Run: headless pygame with SDL's dummy video driver; simulated clock (each Clock.tick advances the game by its frame time, no real sleeping); random seed 0; keys injected as events and as key.get_pressed() state; no mouse input.
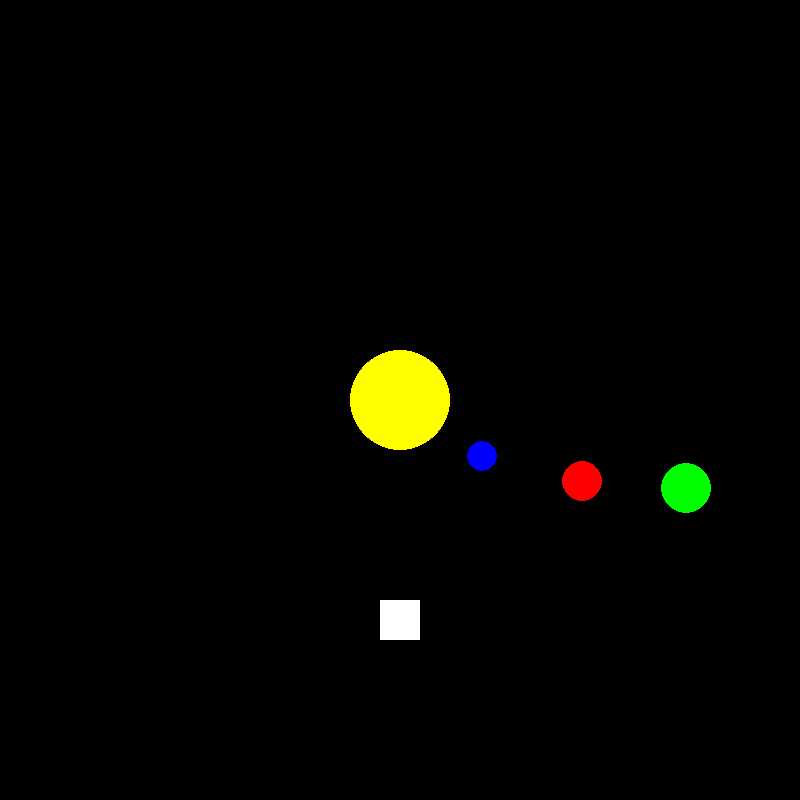
Frame 1 of 4 · flips 1–60 · no input
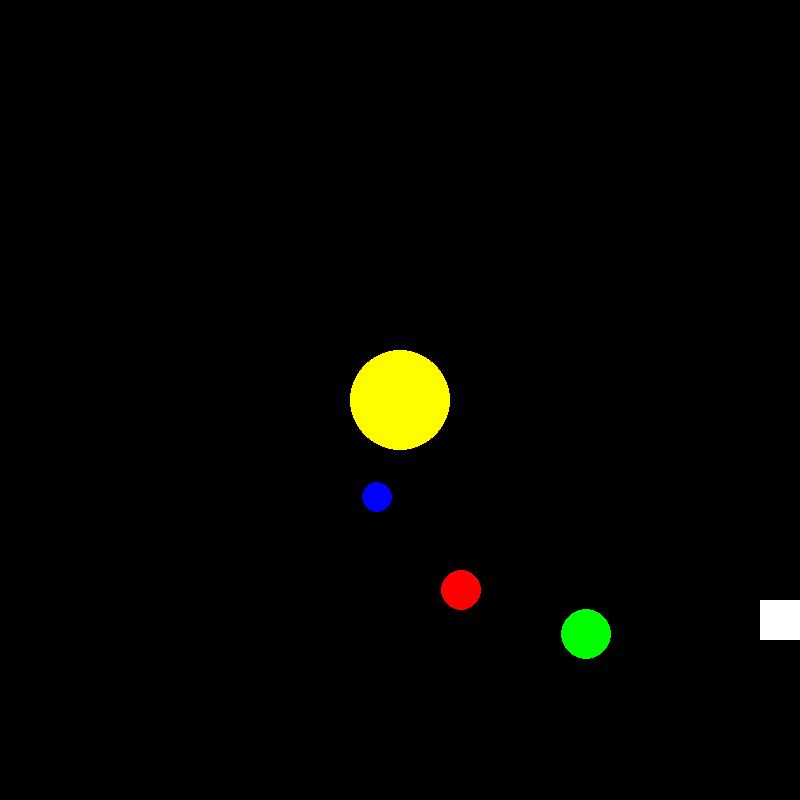
Frame 2 of 4 · flips 61–180 · tapped SPACE, RETURN · held RIGHT (→), D
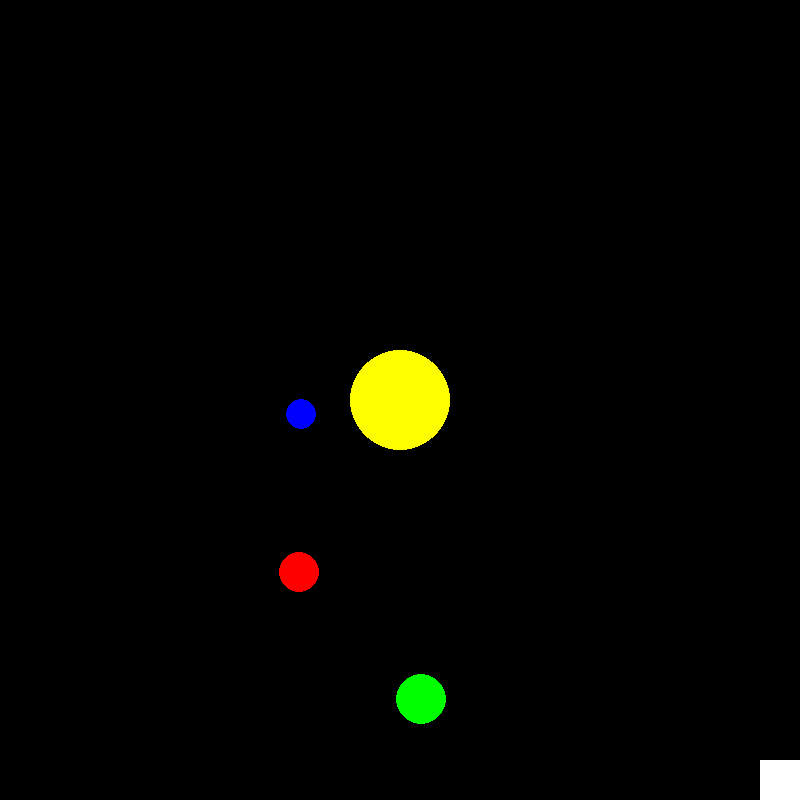
Frame 3 of 4 · flips 181–300 · held DOWN (↓), S
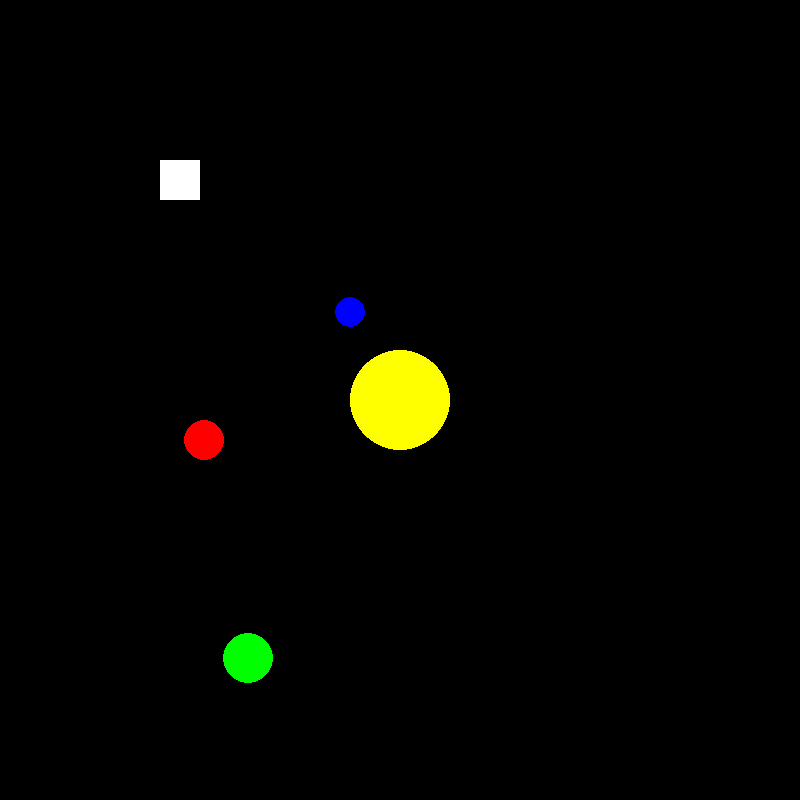
Frame 4 of 4 · flips 301–420 · held LEFT (←), A, UP (↑), W

The pygame program that drew these frames:

import pygame
import math
import sys

pygame.init()

WIDTH, HEIGHT = 800, 800
screen = pygame.display.set_mode((WIDTH, HEIGHT))
pygame.display.set_caption("Solar System Explorer")

BLACK = (0, 0, 0)
WHITE = (255, 255, 255)
YELLOW = (255, 255, 0)
BLUE = (0, 0, 255)
RED = (255, 0, 0)
GREEN = (0, 255, 0)
PLANET_COLOURS = [BLUE, RED, GREEN]

clock = pygame.time.Clock()

SUN_RADIUS = 50
PLANETS = [
    {"radius": 15, "distance": 100, "colour": BLUE, "speed": 0.01},
    {"radius": 20, "distance": 200, "colour": RED, "speed": 0.007},
    {"radius": 25, "distance": 300, "colour": GREEN, "speed": 0.005}
]

spaceship = pygame.Rect(WIDTH // 2 - 20, HEIGHT // 2 + 200, 40, 40)
SPACESHIP_SPEED = 5

angles = [0 for _ in PLANETS]

def draw_solar_system():
    """Draw the sun, planets and spaceship"""
    screen.fill(BLACK)
    pygame.draw.circle(screen, YELLOW, (WIDTH // 2, HEIGHT // 2), SUN_RADIUS)
    
    for i, planet in enumerate(PLANETS):
        angle = angles[i]
        x = WIDTH // 2 + math.cos(angle) * planet["distance"]
        y = HEIGHT // 2 + math.sin(angle) * planet["distance"]
        pygame.draw.circle(screen, planet["colour"], (int(x), int(y)), planet["radius"])
        
    pygame.draw.rect(screen, WHITE, spaceship)
    
def update_planet_positions():
    for i, planet in enumerate(PLANETS):
        angles[i] += planet["speed"]
        
def handle_spaceship_movement():
    keys = pygame.key.get_pressed()
    if keys[pygame.K_UP] and spaceship.top > 0:
        spaceship.y -= SPACESHIP_SPEED
    if keys[pygame.K_DOWN] and spaceship.bottom < HEIGHT:
        spaceship.y += SPACESHIP_SPEED
    if keys[pygame.K_LEFT] and spaceship.left > 0:
        spaceship.x -= SPACESHIP_SPEED
    if keys[pygame.K_RIGHT] and spaceship.right < WIDTH:
        spaceship.x += SPACESHIP_SPEED
        
def display_planet_info():
    font = pygame.font.SysFont(None, 36)
    for i, planet in enumerate(PLANETS):
        angle = angles[i]
        x = WIDTH // 2 + math.cos(angle) * planet["distance"]
        y = HEIGHT // 2 + math.sin(angle) * planet["distance"]
        if spaceship.collidepoint(int(x), int(y)):
            text = font.render(f"Planet {i + 1}", True, WHITE)
            screen.blit(text, (20, 20))
            
running = True
while running:
    for event in pygame.event.get():
        if event.type == pygame.QUIT:
            running = False
            
    handle_spaceship_movement()
    update_planet_positions()
    draw_solar_system()
    display_planet_info()
    
    pygame.display.flip()
    clock.tick(60)
    
pygame.quit()
sys.exit()
